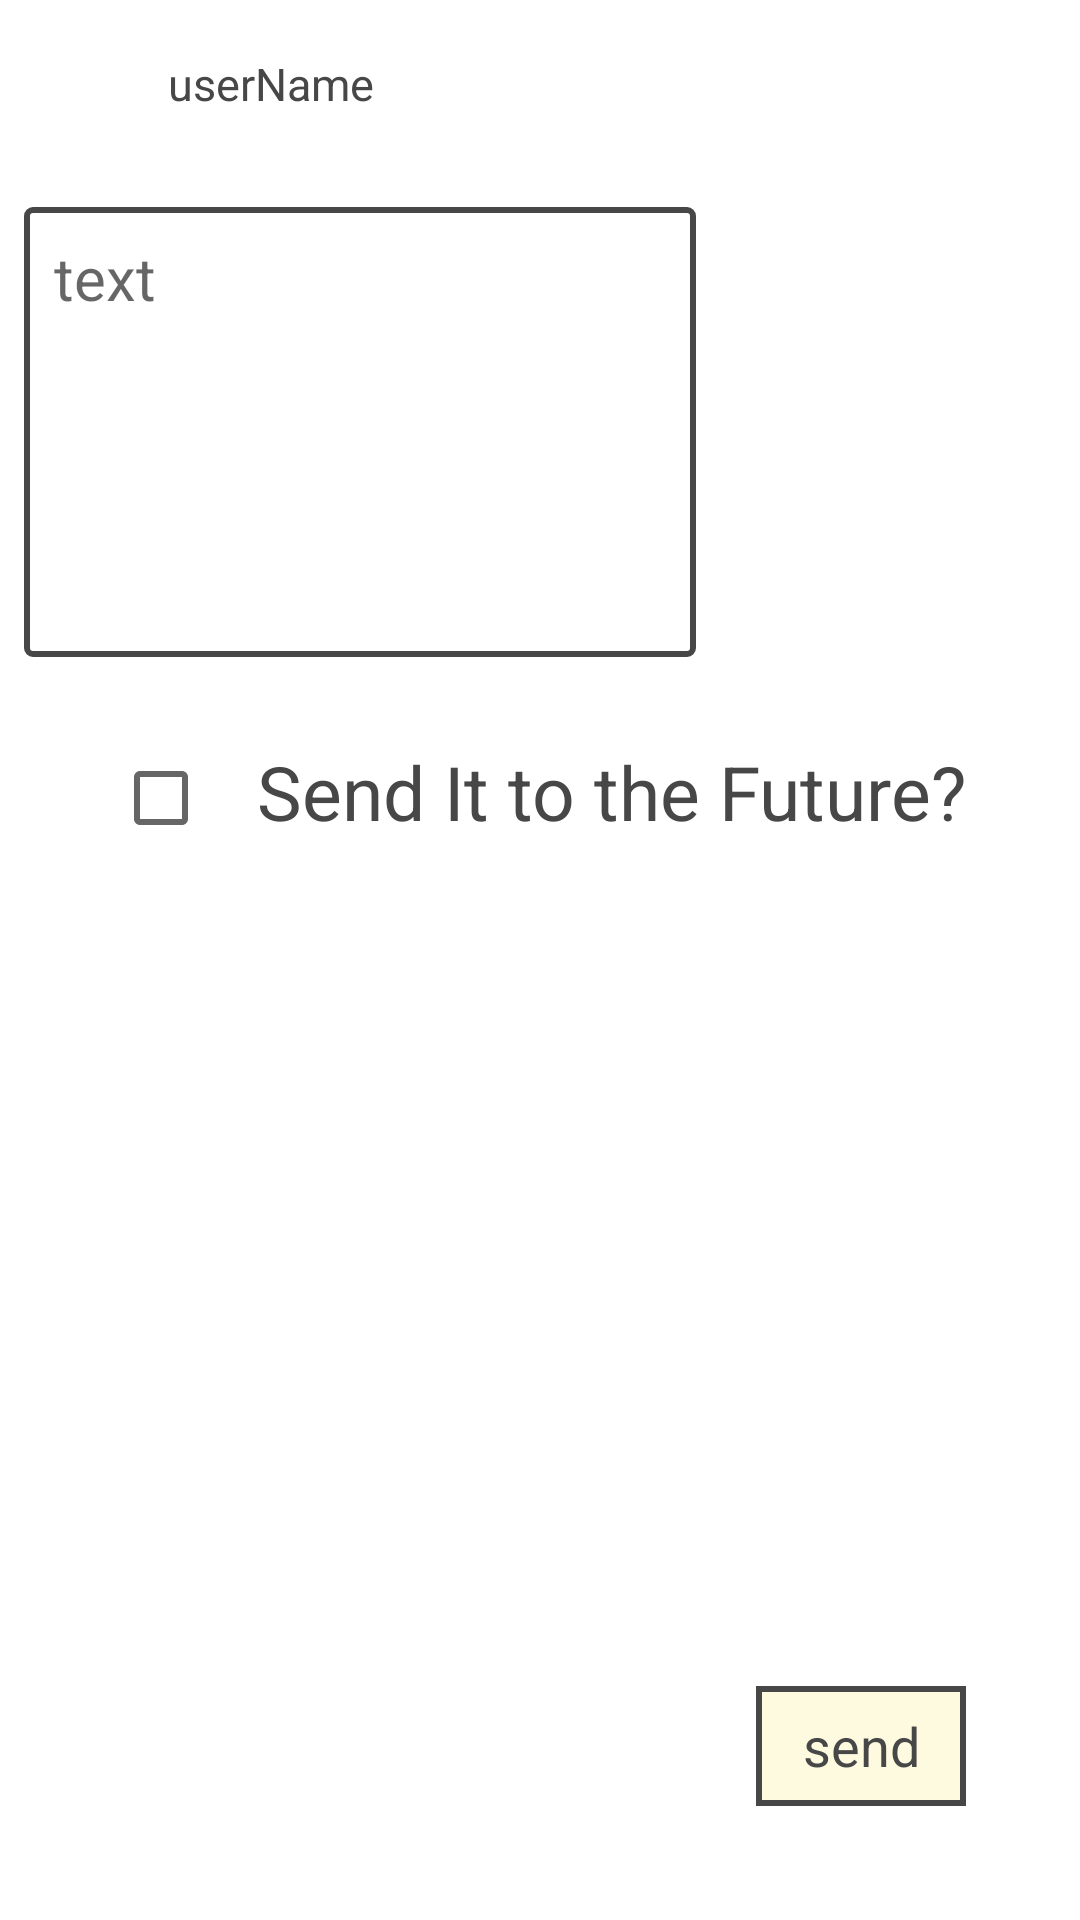

Android layout source for this screen:
<!-- AndroidManifest.xml: application theme Theme.Priceless -->
<!-- res/layout/activity_create_post.xml -->
<?xml version="1.0" encoding="utf-8"?>
<LinearLayout xmlns:android="http://schemas.android.com/apk/res/android"
    xmlns:app="http://schemas.android.com/apk/res-auto"
    xmlns:tools="http://schemas.android.com/tools"
    android:layout_width="match_parent"
    android:layout_height="match_parent"
    android:orientation="vertical"
    android:padding="8dp"
    tools:context=".CreatePostActivity">

    <LinearLayout
        android:layout_width="match_parent"
        android:layout_height="wrap_content"
        android:orientation="horizontal"
        android:gravity="start"
        android:layout_marginBottom="8dp">

        <ImageView
            android:id="@+id/iv_profile_pic_create_post"
            android:layout_width="40dp"
            android:layout_height="40dp"
            android:layout_gravity="center"
            android:layout_marginEnd="8dp"
            android:src="@drawable/ic_baseline_account_circle_24"/>

        <TextView
            android:id="@+id/tv_user_name_create_post"
            android:layout_width="wrap_content"
            android:layout_height="wrap_content"
            android:text="userName"
            android:textSize="15sp"
            android:textColor="@color/black"
            android:layout_gravity="center"/>

    </LinearLayout>

    <FrameLayout
        android:layout_width="match_parent"
        android:layout_height="match_parent"
        android:layout_marginTop="8dp">

        <ScrollView
            android:layout_width="match_parent"
            android:layout_height="match_parent"
            android:layout_marginTop="5dp">

            <LinearLayout
                android:layout_width="match_parent"
                android:layout_height="wrap_content"
                android:orientation="vertical">

                <LinearLayout
                    android:layout_width="match_parent"
                    android:layout_height="wrap_content"
                    android:orientation="horizontal"
                    android:gravity="center">

                    <ScrollView
                        android:layout_width="0dp"
                        android:layout_weight="2"
                        android:layout_height="wrap_content"
                        android:minHeight="150dp">

                        <com.google.android.material.textfield.TextInputEditText
                            android:id="@+id/et_main_post_text_create_post"
                            android:layout_width="match_parent"
                            android:layout_height="wrap_content"
                            android:minHeight="150dp"
                            android:gravity="start|top"
                            android:padding="10dp"
                            android:textSize="20sp"
                            android:textColor="#2b2d42"
                            android:inputType="textMultiLine"
                            android:hint="text"
                            android:background="@drawable/main_edit_text_bg"/>

                    </ScrollView>

                        <ImageView
                            android:id="@+id/iv_post_image_create_post"
                            android:layout_width="0dp"
                            android:layout_weight="1"
                            android:layout_height="120dp"
                            android:layout_marginStart="8dp"
                            android:src="@drawable/ic_baseline_image_24"/>

                </LinearLayout>

                <LinearLayout
                    android:layout_width="match_parent"
                    android:layout_height="wrap_content"
                    android:orientation="horizontal"
                    android:gravity="center"
                    android:layout_marginTop="20dp">

                    <CheckBox
                        android:id="@+id/cb_send_to_future"
                        android:layout_width="wrap_content"
                        android:layout_height="wrap_content"
                        android:layout_marginTop="2dp"/>

                    <TextView
                        android:layout_width="wrap_content"
                        android:layout_height="wrap_content"
                        android:text="Send It to the Future?"
                        android:textSize="25sp"
                        android:textColor="@color/black" />

                </LinearLayout>

                <Button
                    android:id="@+id/btn_select_date"
                    android:layout_width="match_parent"
                    android:layout_height="50dp"
                    android:layout_marginTop="10dp"
                    android:layout_marginStart="30dp"
                    android:layout_marginEnd="30dp"
                    android:layout_marginBottom="10dp"
                    android:backgroundTint="@color/white"
                    android:text="select date"
                    android:visibility="gone"
                    android:textColor="@color/black"
                    android:textAllCaps="false"/>

                <TextView
                    android:id="@+id/tv_selected_date"
                    android:layout_width="wrap_content"
                    android:layout_height="wrap_content"
                    android:text="/selected date/"
                    android:visibility="gone"
                    android:textColor="@color/black"
                    android:textSize="20sp"
                    android:layout_gravity="center"
                    android:layout_marginBottom="20dp"/>

                <LinearLayout
                    android:id="@+id/layout_price"
                    android:layout_width="match_parent"
                    android:layout_height="wrap_content"
                    android:orientation="horizontal"
                    android:gravity="center"
                    android:visibility="gone"
                    android:layout_marginEnd="10dp"
                    android:layout_marginTop="20dp">

                    <CheckBox
                        android:id="@+id/cb_price"
                        android:layout_width="wrap_content"
                        android:layout_height="wrap_content"
                        android:layout_marginTop="2dp"/>

                    <TextView
                        android:layout_width="wrap_content"
                        android:layout_height="wrap_content"
                        android:text="Set a Price?"
                        android:textSize="25sp"
                        android:textColor="@color/black" />

                </LinearLayout>

                <com.google.android.material.textfield.TextInputLayout
                    android:id="@+id/text_input_Layout_price"
                    android:layout_width="200dp"
                    android:layout_height="wrap_content"
                    android:hint="$"
                    android:visibility="gone"
                    android:layout_gravity="center"
                    android:layout_marginTop="10dp"
                    android:layout_marginBottom="20dp"
                    style="@style/Widget.MaterialComponents.TextInputLayout.OutlinedBox">

                    <com.google.android.material.textfield.TextInputEditText
                        android:id="@+id/et_price"
                        android:layout_width="match_parent"
                        android:layout_height="wrap_content"
                        android:padding="10dp"
                        android:visibility="gone"
                        android:inputType="numberDecimal"
                        android:textSize="20sp"
                        android:textColor="#2b2d42"/>

                </com.google.android.material.textfield.TextInputLayout>

            </LinearLayout>

        </ScrollView>

        <TextView
            android:id="@+id/tv_send_post_create_post"
            android:layout_width="70dp"
            android:layout_height="40dp"
            android:layout_gravity="end|bottom"
            android:layout_margin="30dp"
            android:text="send"
            android:textColor="@color/black"
            android:textSize="18sp"
            android:background="@drawable/send_button_background"
            android:gravity="center"/>

    </FrameLayout>

</LinearLayout>
<!-- resources referenced by this layout -->
<resources>
  <color name="black">#FF474747</color>
  <color name="white">#FFfefae0</color>
  <!-- drawable main_edit_text_bg (drawable) -->
  <?xml version="1.0" encoding="utf-8"?>
  <shape xmlns:android="http://schemas.android.com/apk/res/android" android:shape="rectangle">
  
      <stroke android:color="@color/black" android:width="2dp"/>
      <corners android:radius="2dp"/>
  
  </shape>
  <!-- drawable send_button_background (drawable) -->
  <?xml version="1.0" encoding="utf-8"?>
  <shape xmlns:android="http://schemas.android.com/apk/res/android" android:shape="rectangle">
  
      <solid android:color="@color/white"/>
      <stroke android:width="2dp" android:color="@color/black"/>
  
  </shape>
  <style name="Theme.Priceless" parent="Theme.MaterialComponents.DayNight.DarkActionBar">
          
          <item name="colorPrimary">@color/purple_500</item>
          <item name="colorPrimaryVariant">@color/purple_700</item>
          <item name="colorOnPrimary">@color/white</item>
          
          <item name="colorSecondary">@color/teal_200</item>
          <item name="colorSecondaryVariant">@color/teal_700</item>
          <item name="colorOnSecondary">@color/black</item>
          
          <item name="android:statusBarColor">?attr/colorPrimaryVariant</item>
          
      </style>
  <color name="purple_500">#FF283618</color>
  <color name="purple_700">#FFdda15e</color>
  <color name="teal_200">#FF283618</color>
  <color name="teal_700">#FF283618</color>
</resources>
